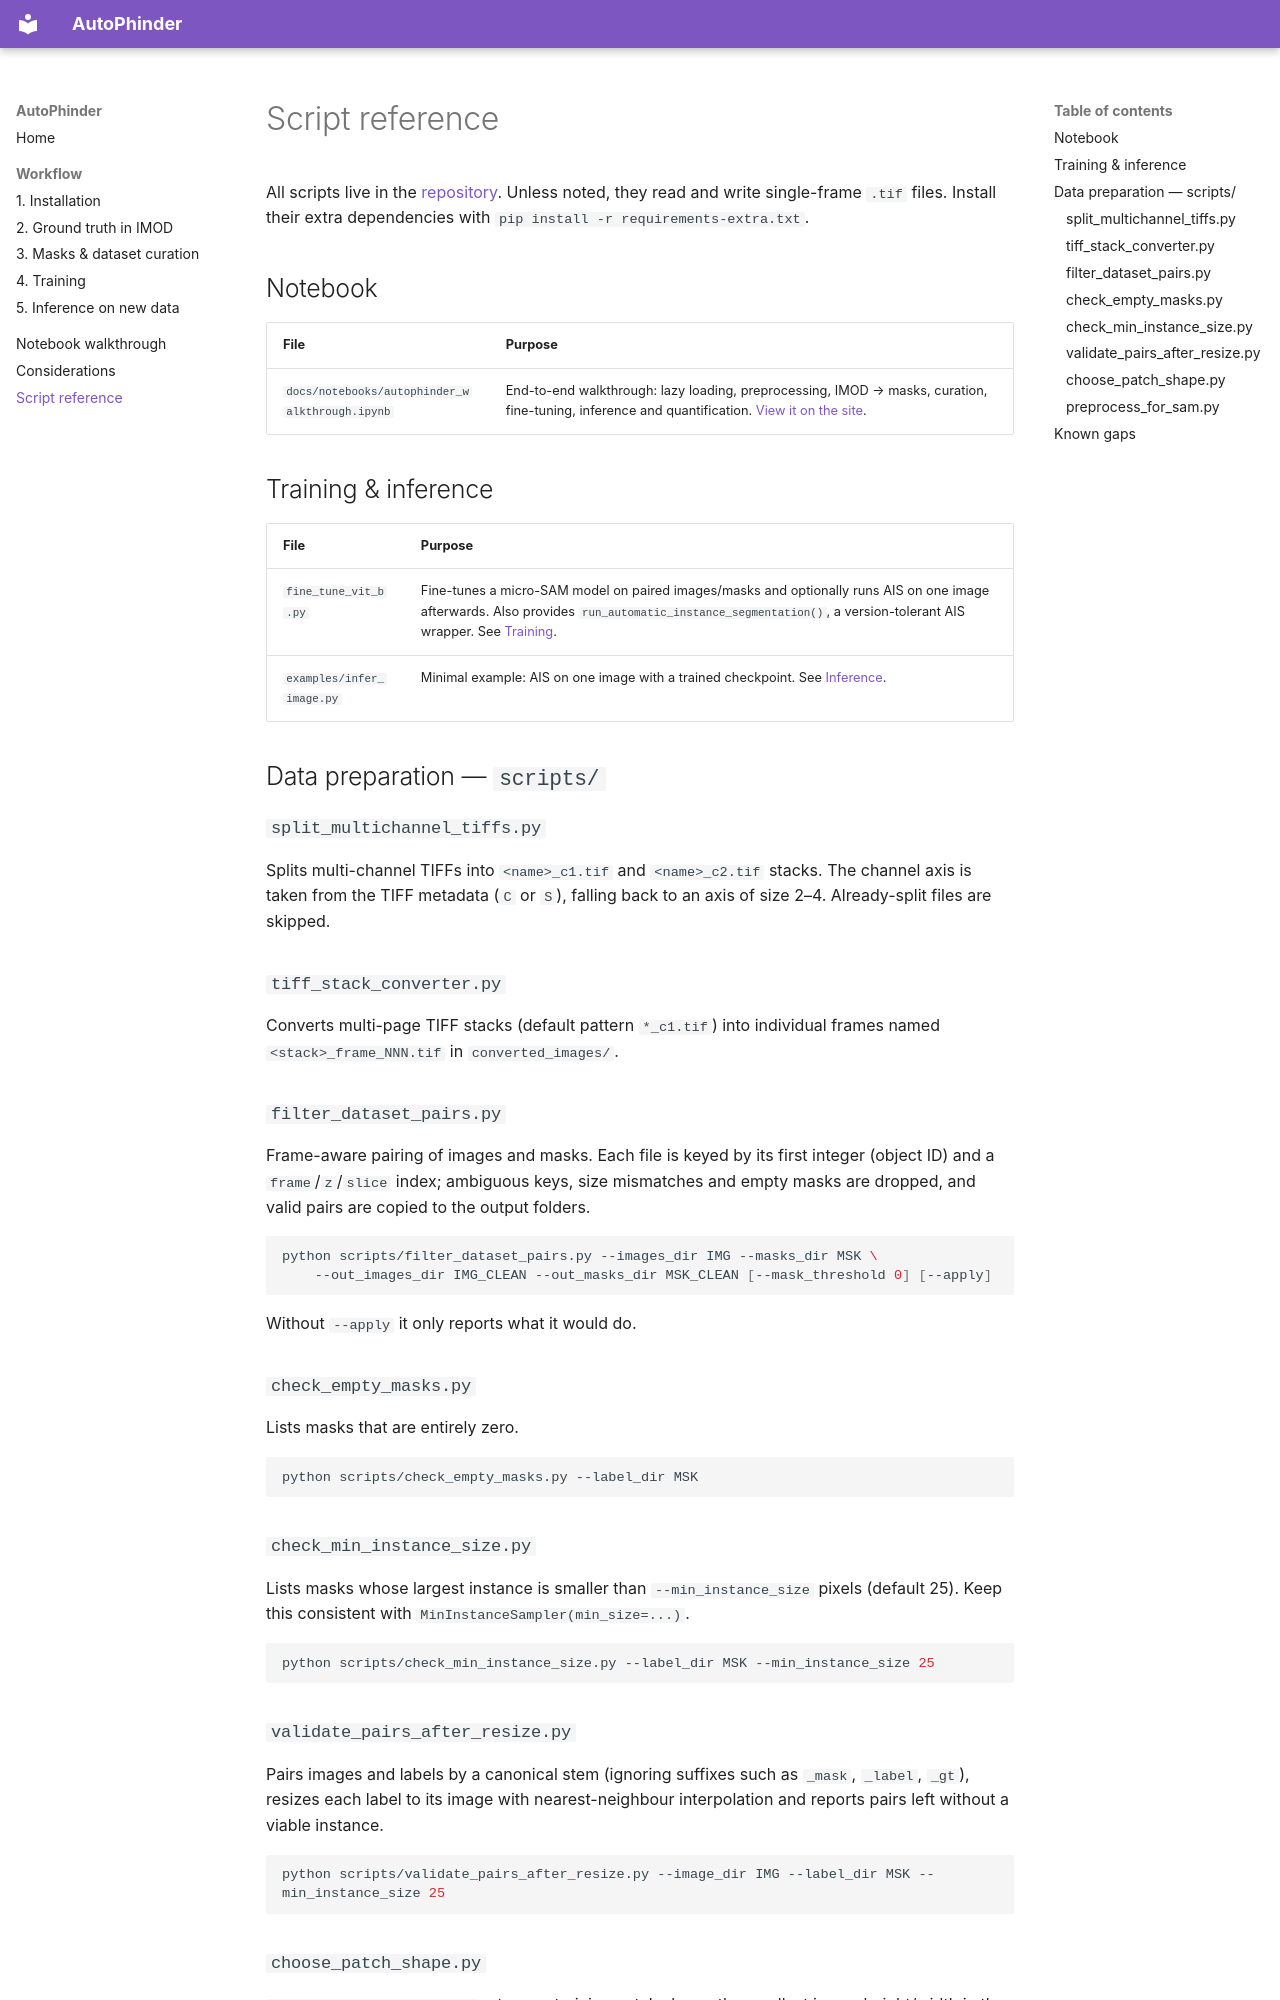

repository: JurgenKriel/AutoPhinder · page: scripts/index.html · generator: mkdocs

# Script reference

All scripts live in the [repository](https://github.com/JurgenKriel/AutoPhinder). Unless noted, they read and
write single-frame `.tif` files. Install their extra dependencies with `pip install -r requirements-extra.txt`.

## Notebook

| File | Purpose |
|---|---|
| `docs/notebooks/autophinder_walkthrough.ipynb` | End-to-end walkthrough: lazy loading, preprocessing, IMOD → masks, curation, fine-tuning, inference and quantification. [View it on the site](notebooks/autophinder_walkthrough.ipynb). |

## Training & inference

| File | Purpose |
|---|---|
| `fine_tune_vit_b.py` | Fine-tunes a micro-SAM model on paired images/masks and optionally runs AIS on one image afterwards. Also provides `run_automatic_instance_segmentation()`, a version-tolerant AIS wrapper. See [Training](training.md#45-running-training). |
| `examples/infer_image.py` | Minimal example: AIS on one image with a trained checkpoint. See [Inference](inference.md#53-automatic-instance-segmentation). |

## Data preparation — `scripts/`

### `split_multichannel_tiffs.py`
Splits multi-channel TIFFs into `<name>_c1.tif` and `<name>_c2.tif` stacks. The channel axis is taken from the
TIFF metadata (`C` or `S`), falling back to an axis of size 2–4. Already-split files are skipped.

### `tiff_stack_converter.py`
Converts multi-page TIFF stacks (default pattern `*_c1.tif`) into individual frames named
`<stack>_frame_NNN.tif` in `converted_images/`.

### `filter_dataset_pairs.py`
Frame-aware pairing of images and masks. Each file is keyed by its first integer (object ID) and a
`frame`/`z`/`slice` index; ambiguous keys, size mismatches and empty masks are dropped, and valid pairs are
copied to the output folders.

```bash
python scripts/filter_dataset_pairs.py --images_dir IMG --masks_dir MSK \
    --out_images_dir IMG_CLEAN --out_masks_dir MSK_CLEAN [--mask_threshold 0] [--apply]
```

Without `--apply` it only reports what it would do.

### `check_empty_masks.py`
Lists masks that are entirely zero.

```bash
python scripts/check_empty_masks.py --label_dir MSK
```

### `check_min_instance_size.py`
Lists masks whose largest instance is smaller than `--min_instance_size` pixels (default 25). Keep this
consistent with `MinInstanceSampler(min_size=...)`.

```bash
python scripts/check_min_instance_size.py --label_dir MSK --min_instance_size 25
```

### `validate_pairs_after_resize.py`
Pairs images and labels by a canonical stem (ignoring suffixes such as `_mask`, `_label`, `_gt`), resizes each
label to its image with nearest-neighbour interpolation and reports pairs left without a viable instance.

```bash
python scripts/validate_pairs_after_resize.py --image_dir IMG --label_dir MSK --min_instance_size 25
```
